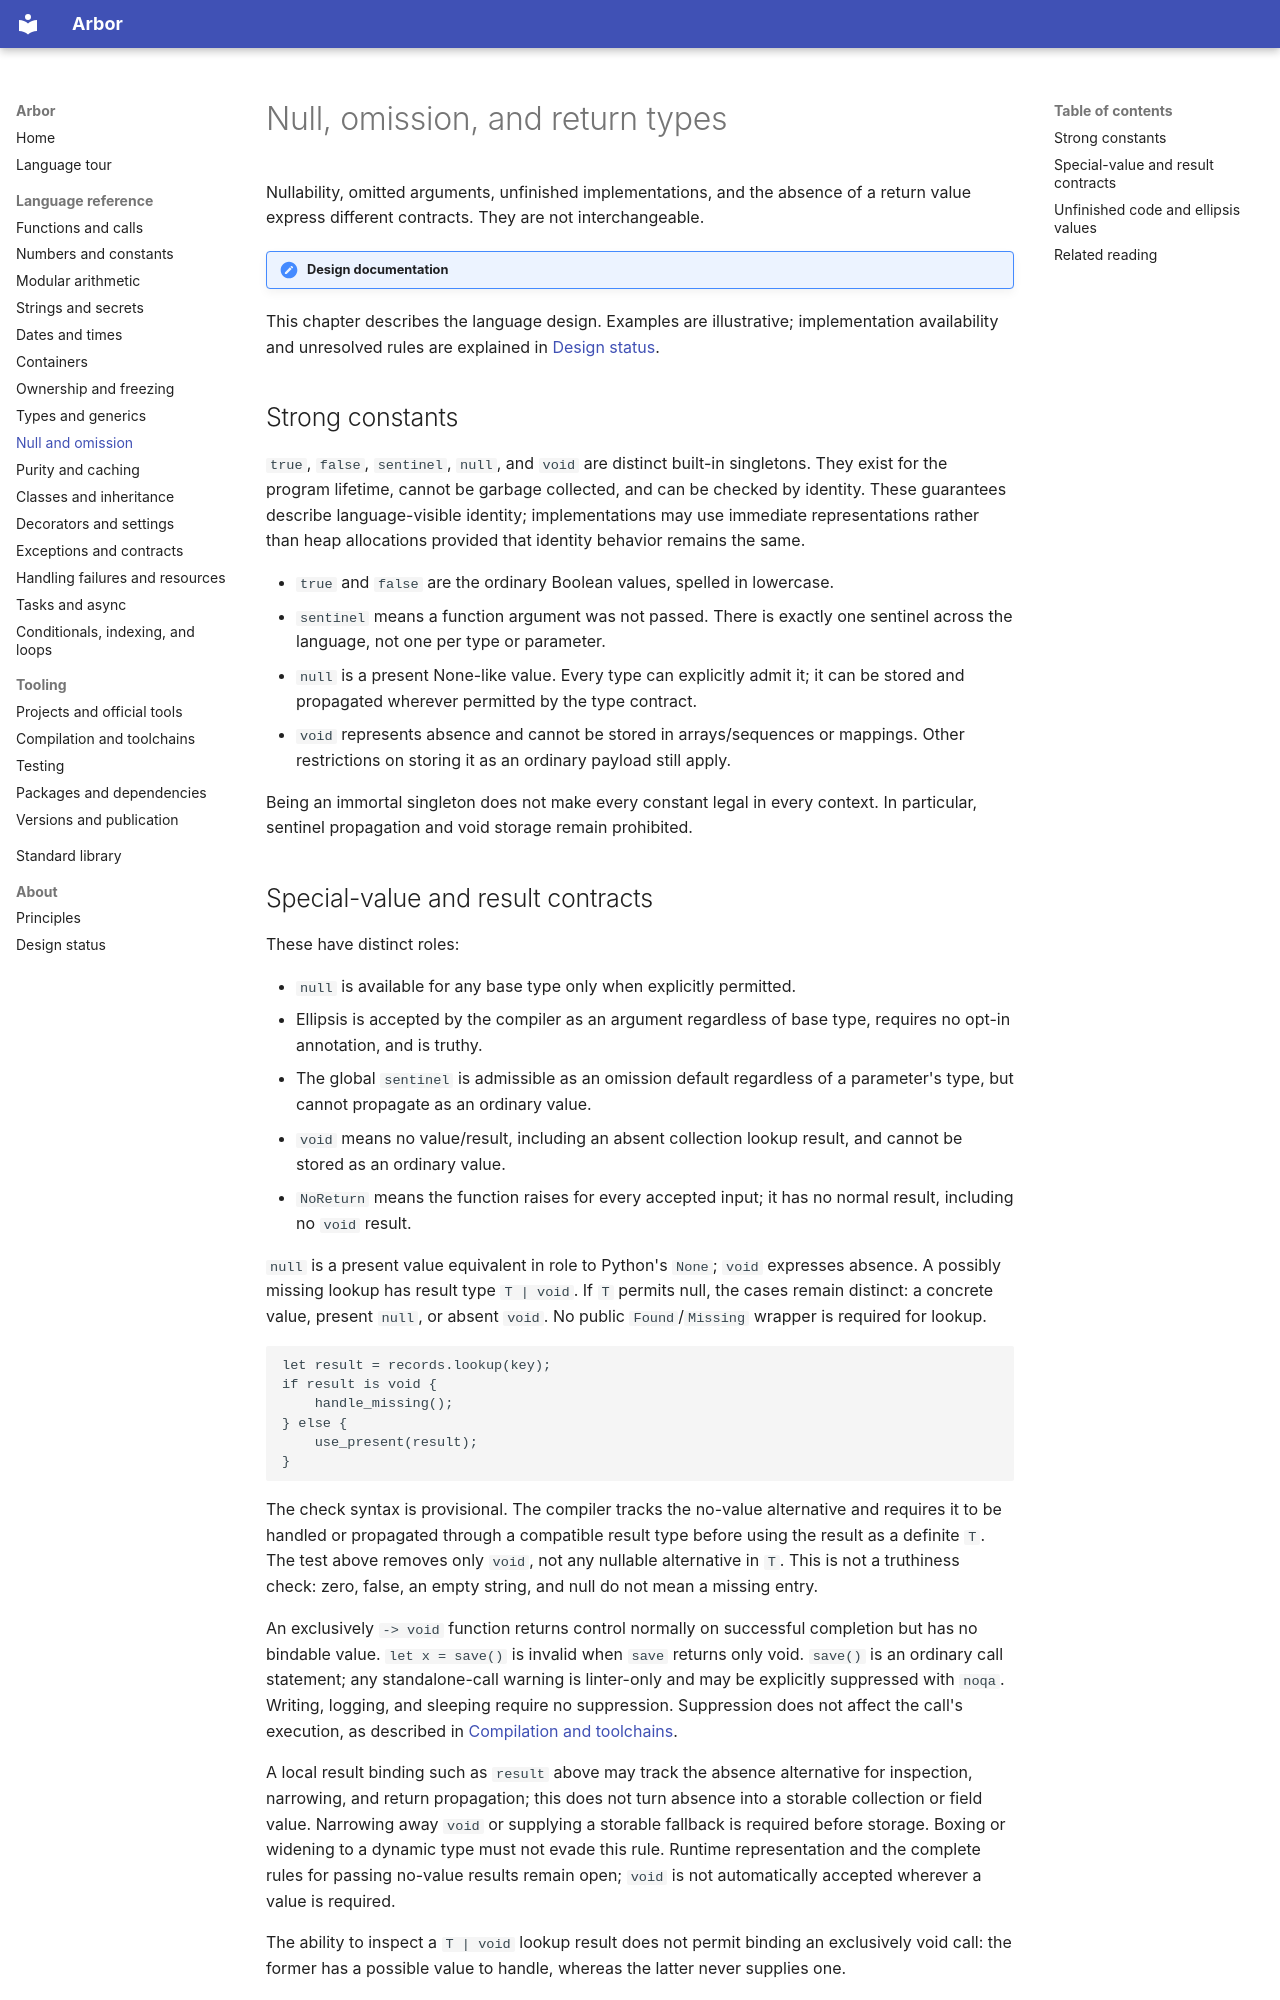

repository: arbor-language/arbor-language-docs · page: language/special-values/index.html · generator: mkdocs

# Null, omission, and return types

Nullability, omitted arguments, unfinished implementations, and the absence of a return
value express different contracts. They are not interchangeable.

!!! note "Design documentation"
This chapter describes the language design. Examples are illustrative; implementation
availability and unresolved rules are explained in [Design status](../about/status.md).

## Strong constants

`true`, `false`, `sentinel`, `null`, and `void` are distinct built-in singletons.
They exist for the program lifetime, cannot be garbage collected, and can be
checked by identity. These guarantees describe language-visible identity;
implementations may use immediate representations rather than heap allocations
provided that identity behavior remains the same.

- `true` and `false` are the ordinary Boolean values, spelled in lowercase.
- `sentinel` means a function argument was not passed. There is exactly one
  sentinel across the language, not one per type or parameter.
- `null` is a present None-like value. Every type can explicitly admit it; it can
  be stored and propagated wherever permitted by the type contract.
- `void` represents absence and cannot be stored in arrays/sequences or mappings.
  Other restrictions on storing it as an ordinary payload still apply.

Being an immortal singleton does not make every constant legal in every context.
In particular, sentinel propagation and void storage remain prohibited.
